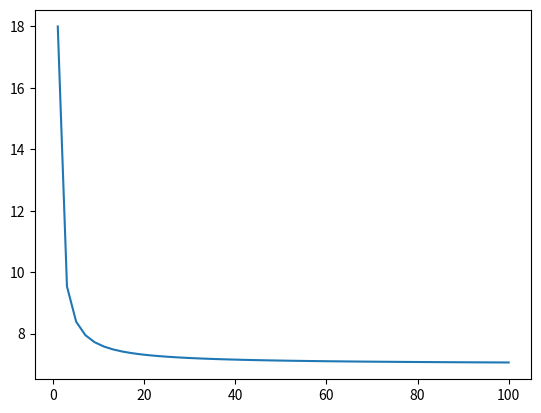

Reproduce this figure in Python.
import matplotlib.pyplot as plt
import numpy as np

#Rule 1:- Multiplicative constants can be omitted.
n = np.linspace(1,100)
plt.plot(n, (7*n*n+6*n+5)/(n*n))
plt.show()